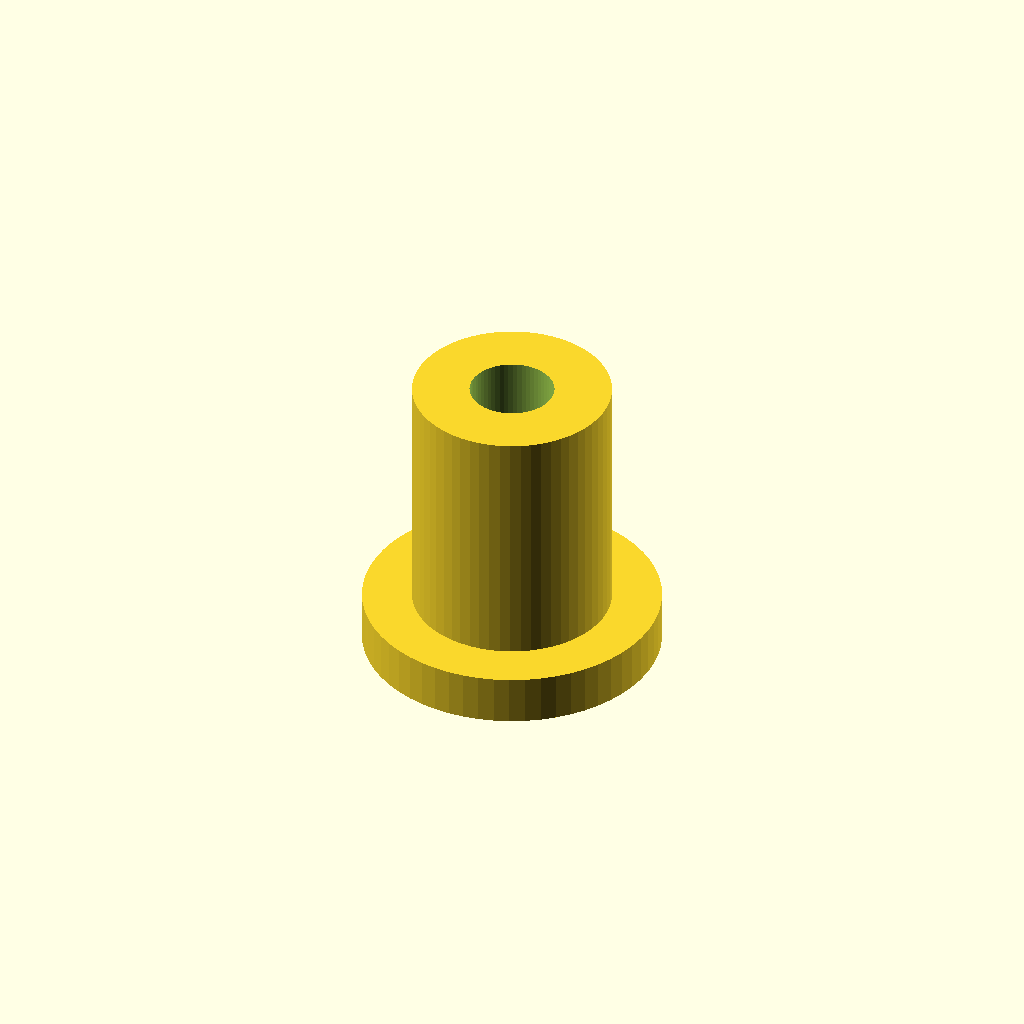
Cell 1: the model at its default parameters.
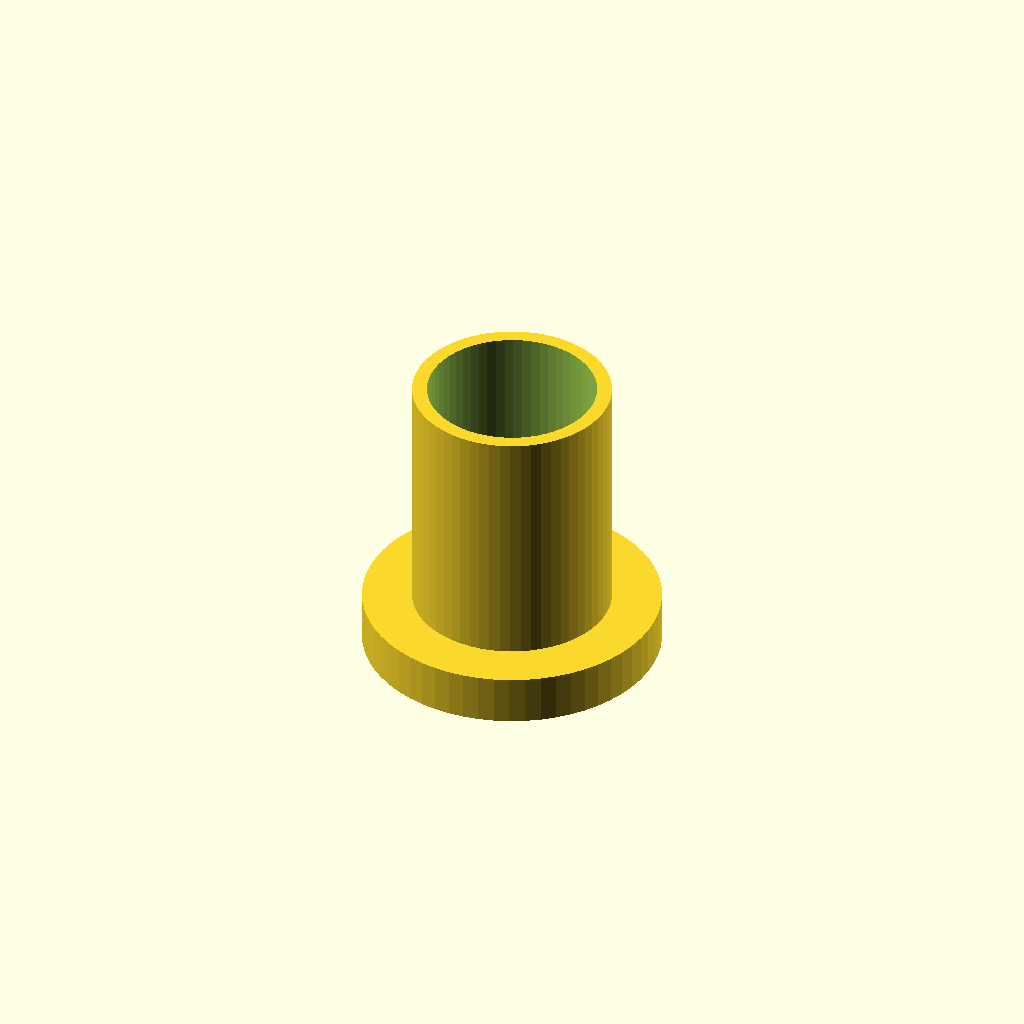
Cell 2: the same model with thread_d = 6.8.
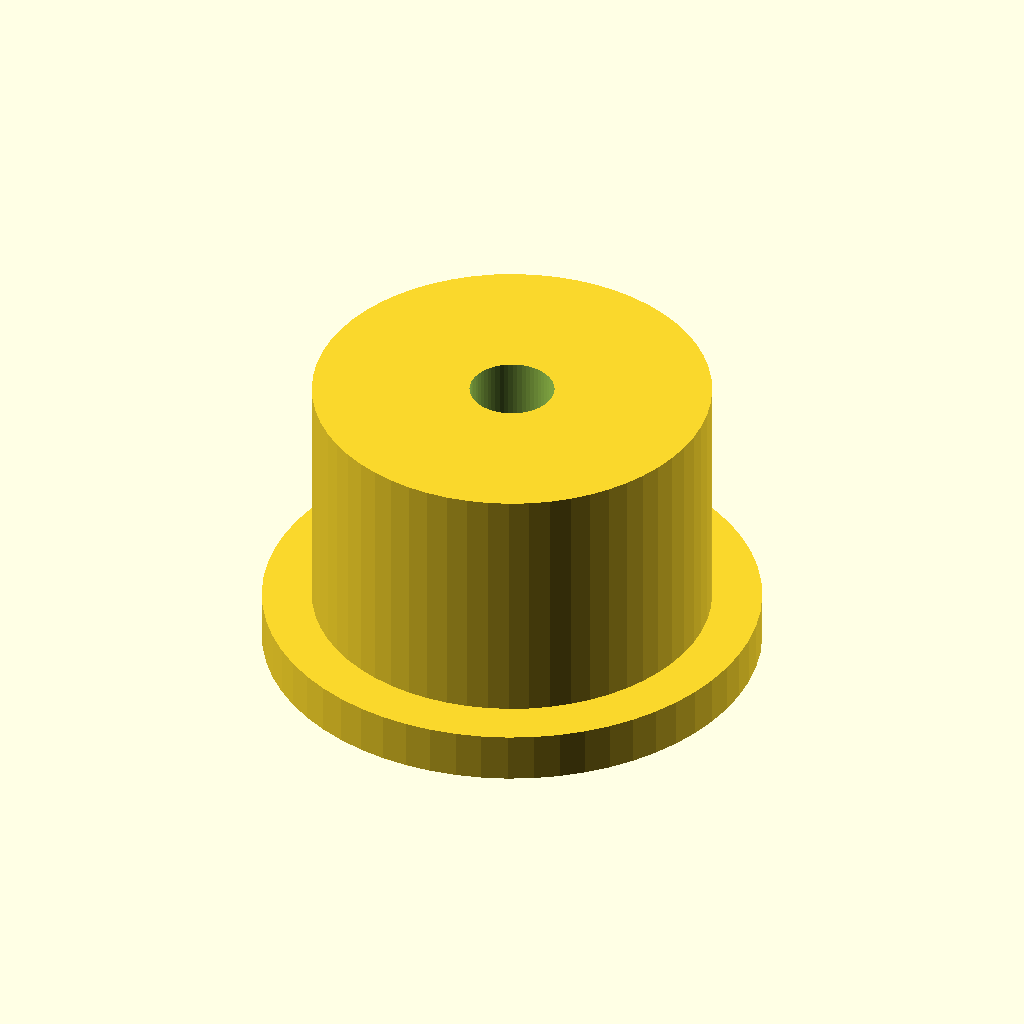
Cell 3: outer_d = 16 (everything else at default).
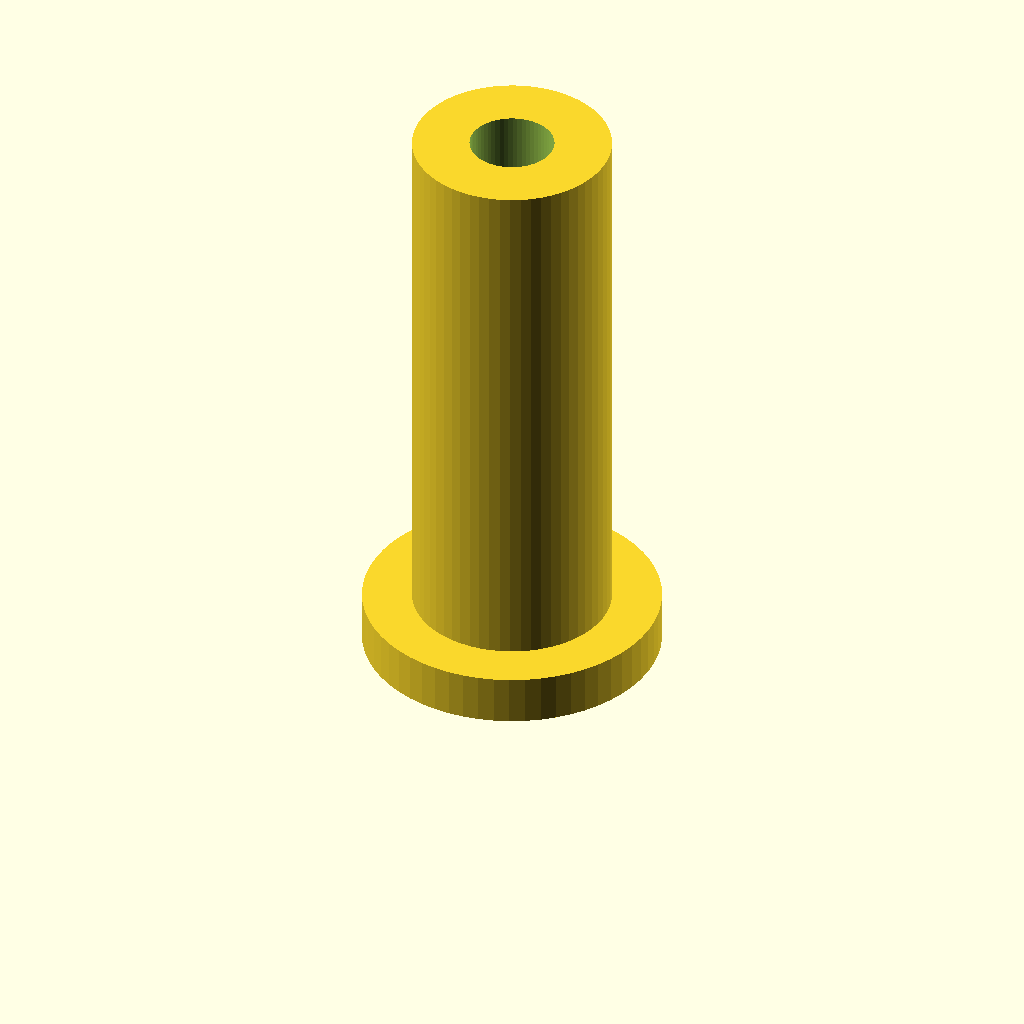
Cell 4: length = 24 (everything else at default).
All cells are drawn from one camera (rotation 55°, 0°, 25°, orthographic, colour scheme Cornfield), so only the parameter changes between them.
OpenSCAD source file optional_data/data/parts/part_0699.scad:
// Motor mounting standoff.
$fn = 60;
eps = 0.02;
thread_d = 3.4;
outer_d = 8;
length = 12;
difference() {
    union() { cylinder(d=outer_d,h=length); cylinder(d=outer_d+4,h=2); }
    translate([0,0,-eps]) cylinder(d=thread_d,h=length+2*eps);
}
Parameter table extracted from the source (name, type, default, range or options):
eps: number, default 0.02
thread_d: number, default 3.4
outer_d: number, default 8
length: number, default 12
